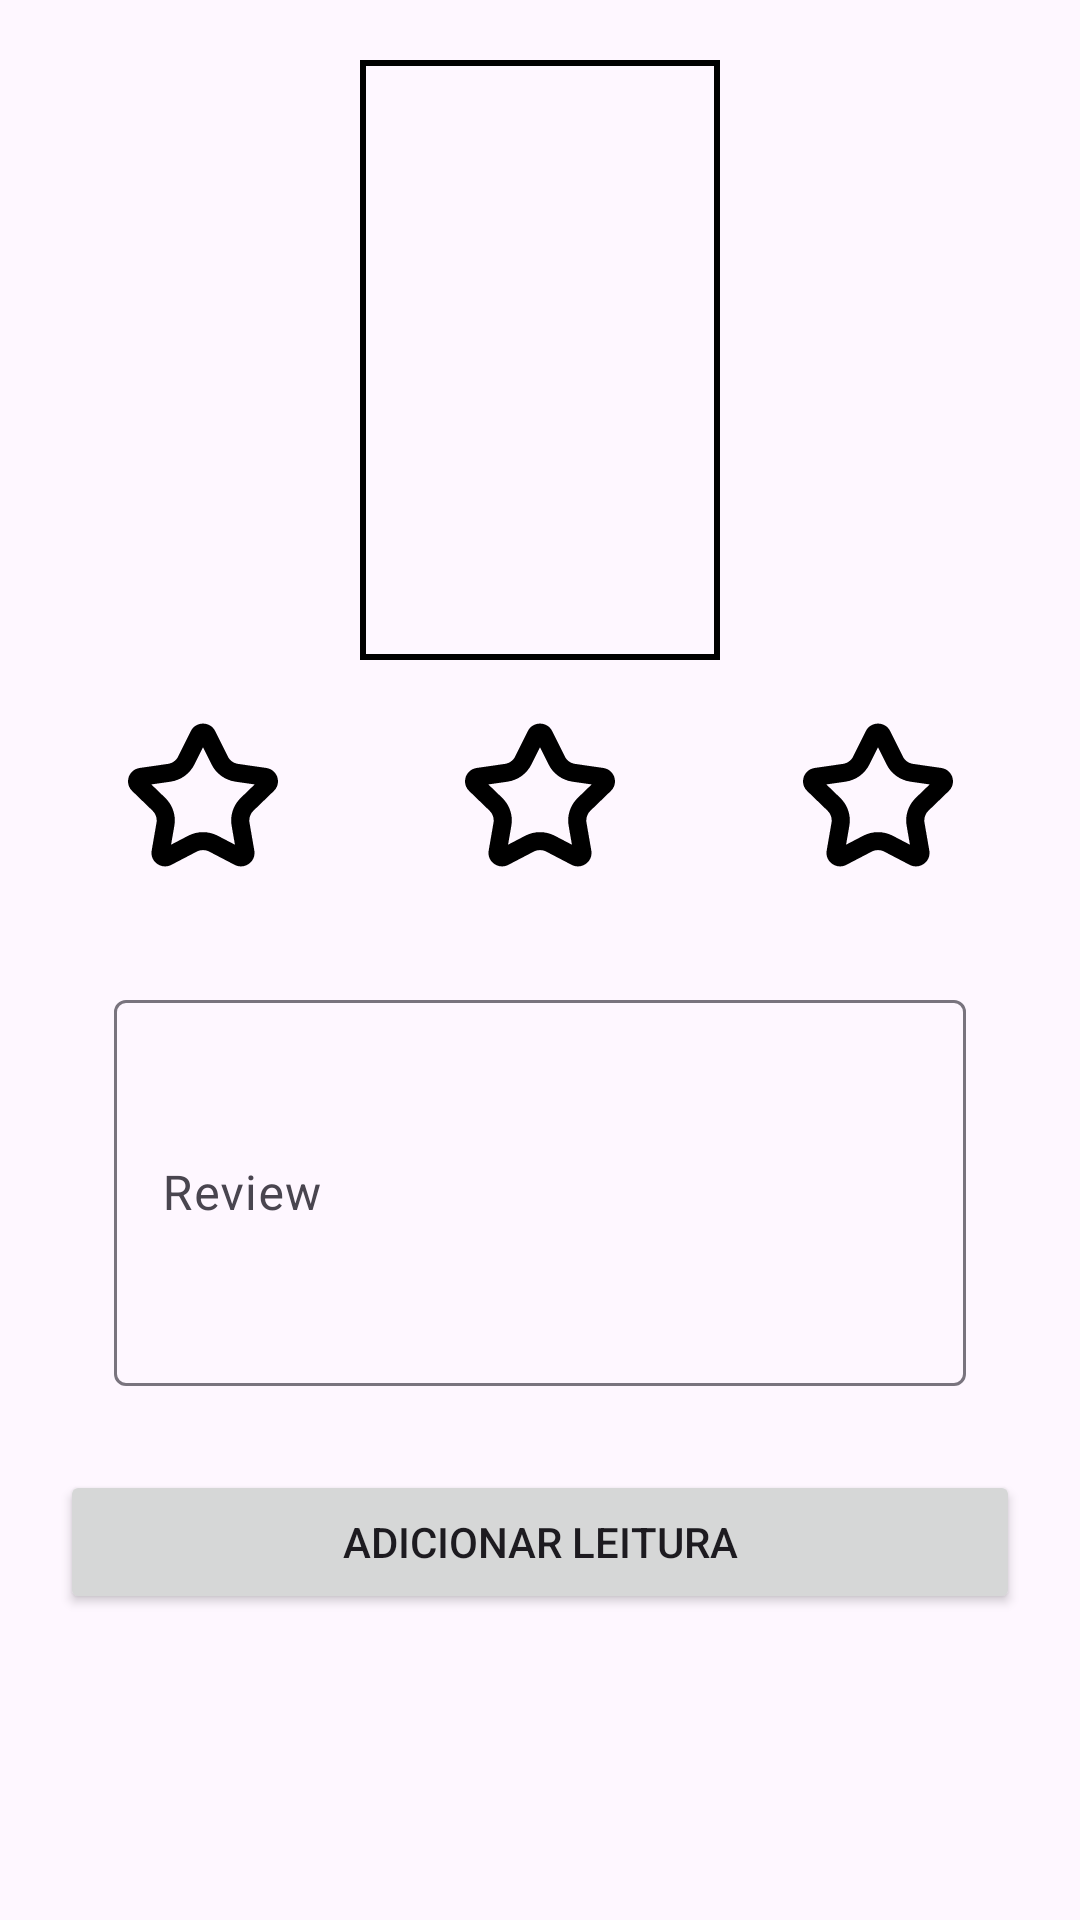

Android layout source for this screen:
<!-- AndroidManifest.xml: application theme Theme.LeituraLivroApp -->
<!-- res/layout/activity_leitura.xml -->
<?xml version="1.0" encoding="utf-8"?>
<androidx.constraintlayout.widget.ConstraintLayout xmlns:android="http://schemas.android.com/apk/res/android"
    xmlns:app="http://schemas.android.com/apk/res-auto"
    xmlns:tools="http://schemas.android.com/tools"
    android:layout_width="match_parent"
    android:layout_height="match_parent"
    tools:context=".LeituraActivity">

    <ImageView
    android:id="@+id/addImage"
    android:layout_width="120dp"
    android:layout_height="200dp"
        android:layout_margin="20dp"
    android:src="@drawable/ic_add_black_24dp"
    android:background="@drawable/borda"
    app:layout_constraintEnd_toEndOf="parent"
    app:layout_constraintStart_toStartOf="parent"
    app:layout_constraintTop_toTopOf="parent" >
</ImageView>

<ImageView
    android:id="@+id/star1"
    android:layout_width="50dp"
    android:layout_height="50dp"
    android:layout_margin="20dp"
    app:layout_constraintStart_toStartOf="parent"
    app:layout_constraintTop_toBottomOf="@id/addImage"
    app:layout_constraintEnd_toStartOf="@id/star2"
    android:src="@drawable/ic_star_empty_24dp"
    />
    <ImageView
        android:id="@+id/star2"
        android:layout_width="50dp"
        android:layout_height="50dp"
        android:layout_margin="20dp"
        app:layout_constraintStart_toEndOf="@id/star1"
        app:layout_constraintTop_toBottomOf="@id/addImage"
        app:layout_constraintEnd_toStartOf="@id/star3"
        android:src="@drawable/ic_star_empty_24dp"
        />
    <ImageView
        android:id="@+id/star3"
        android:layout_width="50dp"
        android:layout_height="50dp"
        android:layout_margin="20dp"
        app:layout_constraintStart_toEndOf="@id/star2"
        app:layout_constraintTop_toBottomOf="@id/addImage"
        app:layout_constraintEnd_toEndOf="parent"
        android:src="@drawable/ic_star_empty_24dp"
        />

    <com.google.android.material.textfield.TextInputLayout
        android:id="@+id/review"
        android:layout_width="match_parent"
        android:layout_height="150dp"
        android:layout_margin="30dp"
        android:hint="Review"
        android:padding="8dp"
        app:layout_constraintStart_toStartOf="parent"
        app:layout_constraintEnd_toEndOf="parent"
        app:layout_constraintTop_toBottomOf="@id/star2">

        <com.google.android.material.textfield.TextInputEditText
            android:id="@+id/nomeEdit"
            android:layout_width="match_parent"
            android:layout_height="match_parent" />
    </com.google.android.material.textfield.TextInputLayout>


    <Button
        android:id="@+id/botao"
        android:layout_width="match_parent"
        android:layout_height="wrap_content"
        android:layout_margin="20dp"
        android:text="Adicionar Leitura"
        app:layout_constraintEnd_toEndOf="parent"
        app:layout_constraintStart_toStartOf="parent"
        app:layout_constraintTop_toBottomOf="@id/review"
        />


</androidx.constraintlayout.widget.ConstraintLayout>
<!-- resources referenced by this layout -->
<resources>
  <!-- drawable borda (drawable) -->
  <?xml version="1.0" encoding="utf-8"?>
  <layer-list xmlns:android="http://schemas.android.com/apk/res/android">
  
      <item >
          <shape>
              <solid android:color="@android:color/transparent" />
              <stroke
                  android:width="2dp"
                  android:color="#000000" />
          </shape>
      </item>
  
  </layer-list>
  <!-- drawable ic_star_empty_24dp (drawable) -->
  <vector android:height="24dp" android:viewportHeight="21"
      android:viewportWidth="21" android:width="24dp" xmlns:android="http://schemas.android.com/apk/res/android">
      <path android:fillColor="#000000" android:fillType="evenOdd"
          android:pathData="M15.786,10.904C14.74,11.916 14.262,13.372 14.51,14.801L14.969,17.457L12.565,16.203C11.93,15.872 11.216,15.697 10.5,15.697C9.783,15.697 9.069,15.872 8.435,16.203L6.03,17.457L6.49,14.801C6.737,13.372 6.259,11.916 5.214,10.904L3.269,9.023L5.957,8.635C7.403,8.427 8.651,7.527 9.298,6.227L10.5,3.81L11.703,6.227C12.348,7.527 13.598,8.427 15.043,8.635L17.732,9.023L15.786,10.904ZM20.424,9.933C21.552,8.842 20.93,6.941 19.371,6.716L15.408,6.145C14.789,6.056 14.253,5.67 13.977,5.113L12.204,1.551C11.856,0.85 11.178,0.5 10.5,0.5C9.822,0.5 9.144,0.85 8.795,1.551L7.024,5.113C6.747,5.67 6.211,6.056 5.593,6.145L1.63,6.716C0.071,6.941 -0.552,8.842 0.576,9.933L3.443,12.706C3.892,13.139 4.096,13.763 3.99,14.375L3.313,18.291C3.102,19.51 4.079,20.5 5.186,20.5C5.478,20.5 5.781,20.431 6.071,20.279L9.615,18.43C9.892,18.286 10.196,18.213 10.5,18.213C10.804,18.213 11.107,18.286 11.384,18.43L14.929,20.279C15.22,20.431 15.521,20.5 15.813,20.5C16.921,20.5 17.898,19.51 17.687,18.291L17.01,14.375C16.904,13.763 17.108,13.139 17.556,12.706L20.424,9.933Z"
          android:strokeColor="#00000000" android:strokeWidth="1"/>
  </vector>
  <style name="Theme.LeituraLivroApp" parent="Base.Theme.LeituraLivroApp" />
  <style name="Base.Theme.LeituraLivroApp" parent="Theme.Material3.DayNight.NoActionBar">
          
          
      </style>
</resources>
